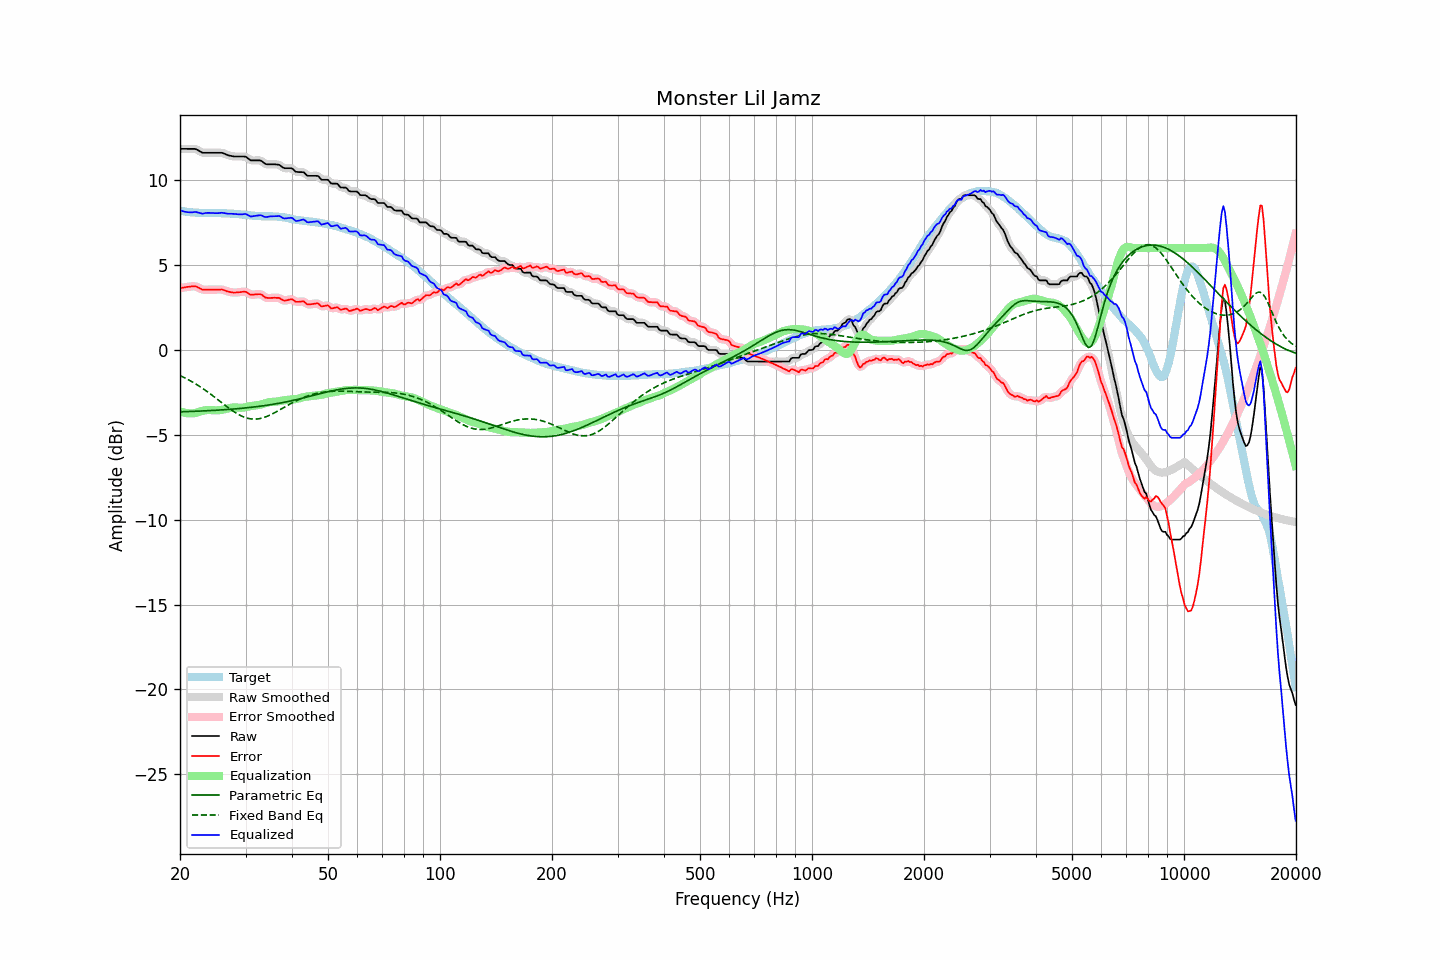

Values plotted in this chart, from the file beside it:
frequency, raw, error, smoothed, error_smoothed, equalization, parametric_eq, fixed_band_eq, equalized_raw, equalized_smoothed, target
20.00, 11.84, 3.64, 11.84, 3.64, -3.62, -3.65, -1.51, 8.23, 8.23, 8.20
20.20, 11.84, 3.66, 11.84, 3.66, -3.65, -3.65, -1.56, 8.19, 8.19, 8.18
20.40, 11.84, 3.67, 11.84, 3.67, -3.68, -3.64, -1.60, 8.16, 8.16, 8.17
20.61, 11.84, 3.68, 11.84, 3.69, -3.70, -3.64, -1.65, 8.14, 8.14, 8.16
20.81, 11.84, 3.70, 11.84, 3.70, -3.72, -3.64, -1.70, 8.12, 8.12, 8.14
21.02, 11.84, 3.71, 11.84, 3.71, -3.73, -3.63, -1.75, 8.11, 8.11, 8.13
21.23, 11.84, 3.73, 11.84, 3.73, -3.74, -3.63, -1.80, 8.10, 8.10, 8.12
21.44, 11.84, 3.74, 11.85, 3.74, -3.74, -3.63, -1.85, 8.10, 8.11, 8.11
21.66, 11.84, 3.75, 11.85, 3.75, -3.74, -3.62, -1.90, 8.11, 8.11, 8.10
21.87, 11.84, 3.75, 11.84, 3.75, -3.72, -3.62, -1.96, 8.12, 8.12, 8.10
22.09, 11.82, 3.74, 11.82, 3.73, -3.70, -3.61, -2.02, 8.12, 8.12, 8.08
22.31, 11.77, 3.69, 11.78, 3.70, -3.68, -3.61, -2.08, 8.10, 8.10, 8.08
22.54, 11.72, 3.65, 11.72, 3.64, -3.65, -3.61, -2.14, 8.08, 8.07, 8.07
22.76, 11.66, 3.59, 11.66, 3.59, -3.62, -3.60, -2.20, 8.05, 8.05, 8.07
22.99, 11.61, 3.54, 11.63, 3.56, -3.59, -3.60, -2.26, 8.02, 8.04, 8.07
23.22, 11.61, 3.55, 11.61, 3.54, -3.57, -3.59, -2.33, 8.05, 8.04, 8.07
23.45, 11.61, 3.55, 11.61, 3.54, -3.55, -3.59, -2.39, 8.06, 8.06, 8.07
23.69, 11.61, 3.55, 11.61, 3.55, -3.54, -3.58, -2.46, 8.07, 8.07, 8.07
23.92, 11.61, 3.55, 11.61, 3.55, -3.54, -3.58, -2.53, 8.07, 8.07, 8.06
24.16, 11.61, 3.55, 11.61, 3.55, -3.54, -3.57, -2.60, 8.07, 8.07, 8.06
24.40, 11.61, 3.55, 11.61, 3.55, -3.55, -3.57, -2.67, 8.06, 8.06, 8.06
24.65, 11.61, 3.55, 11.61, 3.55, -3.56, -3.56, -2.74, 8.06, 8.06, 8.06
24.89, 11.61, 3.56, 11.61, 3.55, -3.56, -3.56, -2.82, 8.05, 8.05, 8.06
25.14, 11.61, 3.56, 11.61, 3.55, -3.56, -3.55, -2.89, 8.05, 8.05, 8.06
25.39, 11.61, 3.55, 11.62, 3.56, -3.56, -3.55, -2.96, 8.06, 8.06, 8.07
25.65, 11.61, 3.55, 11.62, 3.56, -3.55, -3.54, -3.04, 8.07, 8.07, 8.06
25.91, 11.61, 3.56, 11.61, 3.55, -3.53, -3.53, -3.11, 8.08, 8.07, 8.05
26.16, 11.58, 3.53, 11.58, 3.53, -3.51, -3.53, -3.19, 8.07, 8.07, 8.05
26.43, 11.54, 3.50, 11.55, 3.50, -3.49, -3.52, -3.26, 8.05, 8.05, 8.05
26.69, 11.50, 3.46, 11.50, 3.46, -3.47, -3.51, -3.33, 8.04, 8.04, 8.05
26.96, 11.46, 3.43, 11.47, 3.43, -3.44, -3.51, -3.40, 8.02, 8.03, 8.03
27.23, 11.44, 3.41, 11.44, 3.41, -3.42, -3.50, -3.47, 8.02, 8.02, 8.03
27.50, 11.42, 3.40, 11.42, 3.39, -3.40, -3.49, -3.54, 8.02, 8.02, 8.03
27.77, 11.40, 3.38, 11.41, 3.38, -3.39, -3.49, -3.60, 8.01, 8.02, 8.03
28.05, 11.39, 3.38, 11.40, 3.38, -3.39, -3.48, -3.67, 8.01, 8.01, 8.01
28.33, 11.39, 3.38, 11.39, 3.38, -3.39, -3.47, -3.73, 8.00, 8.00, 8.01
28.62, 11.39, 3.40, 11.39, 3.39, -3.40, -3.46, -3.78, 7.99, 7.99, 8.00
28.90, 11.39, 3.40, 11.39, 3.40, -3.41, -3.45, -3.83, 7.98, 7.98, 8.00
29.19, 11.39, 3.41, 11.40, 3.41, -3.41, -3.44, -3.88, 7.98, 7.99, 7.98
29.48, 11.39, 3.42, 11.40, 3.43, -3.40, -3.43, -3.92, 7.99, 8.00, 7.97
29.78, 11.39, 3.43, 11.39, 3.43, -3.39, -3.43, -3.96, 8.00, 8.00, 7.97
30.08, 11.37, 3.42, 11.36, 3.41, -3.37, -3.42, -4.00, 8.00, 7.99, 7.95
30.38, 11.30, 3.36, 11.30, 3.36, -3.35, -3.41, -4.03, 7.96, 7.95, 7.94
30.68, 11.23, 3.30, 11.24, 3.30, -3.33, -3.40, -4.05, 7.91, 7.91, 7.94
30.99, 11.16, 3.24, 11.18, 3.26, -3.31, -3.39, -4.06, 7.86, 7.88, 7.92
31.30, 11.16, 3.25, 11.16, 3.25, -3.29, -3.37, -4.07, 7.87, 7.87, 7.91
31.61, 11.16, 3.26, 11.16, 3.26, -3.28, -3.36, -4.08, 7.88, 7.88, 7.90
31.93, 11.16, 3.27, 11.16, 3.27, -3.27, -3.35, -4.08, 7.89, 7.89, 7.89
32.24, 11.16, 3.28, 11.17, 3.28, -3.26, -3.34, -4.07, 7.90, 7.91, 7.89
32.57, 11.16, 3.28, 11.17, 3.29, -3.24, -3.33, -4.06, 7.92, 7.92, 7.88
32.89, 11.16, 3.29, 11.15, 3.27, -3.23, -3.32, -4.04, 7.94, 7.92, 7.88
33.22, 11.11, 3.24, 11.10, 3.23, -3.20, -3.30, -4.02, 7.91, 7.90, 7.87
33.55, 11.03, 3.16, 11.04, 3.17, -3.17, -3.29, -3.99, 7.86, 7.87, 7.87
33.89, 10.96, 3.09, 10.98, 3.11, -3.14, -3.28, -3.96, 7.83, 7.84, 7.87
34.23, 10.93, 3.07, 10.94, 3.07, -3.11, -3.26, -3.92, 7.82, 7.83, 7.87
34.57, 10.93, 3.06, 10.93, 3.06, -3.09, -3.25, -3.88, 7.85, 7.84, 7.87
34.92, 10.93, 3.06, 10.93, 3.06, -3.07, -3.23, -3.84, 7.86, 7.86, 7.88
35.27, 10.93, 3.06, 10.93, 3.06, -3.06, -3.22, -3.79, 7.87, 7.87, 7.87
35.62, 10.93, 3.07, 10.93, 3.07, -3.06, -3.20, -3.74, 7.87, 7.87, 7.86
35.97, 10.93, 3.08, 10.93, 3.07, -3.06, -3.19, -3.69, 7.88, 7.88, 7.86
... 635 more rows
